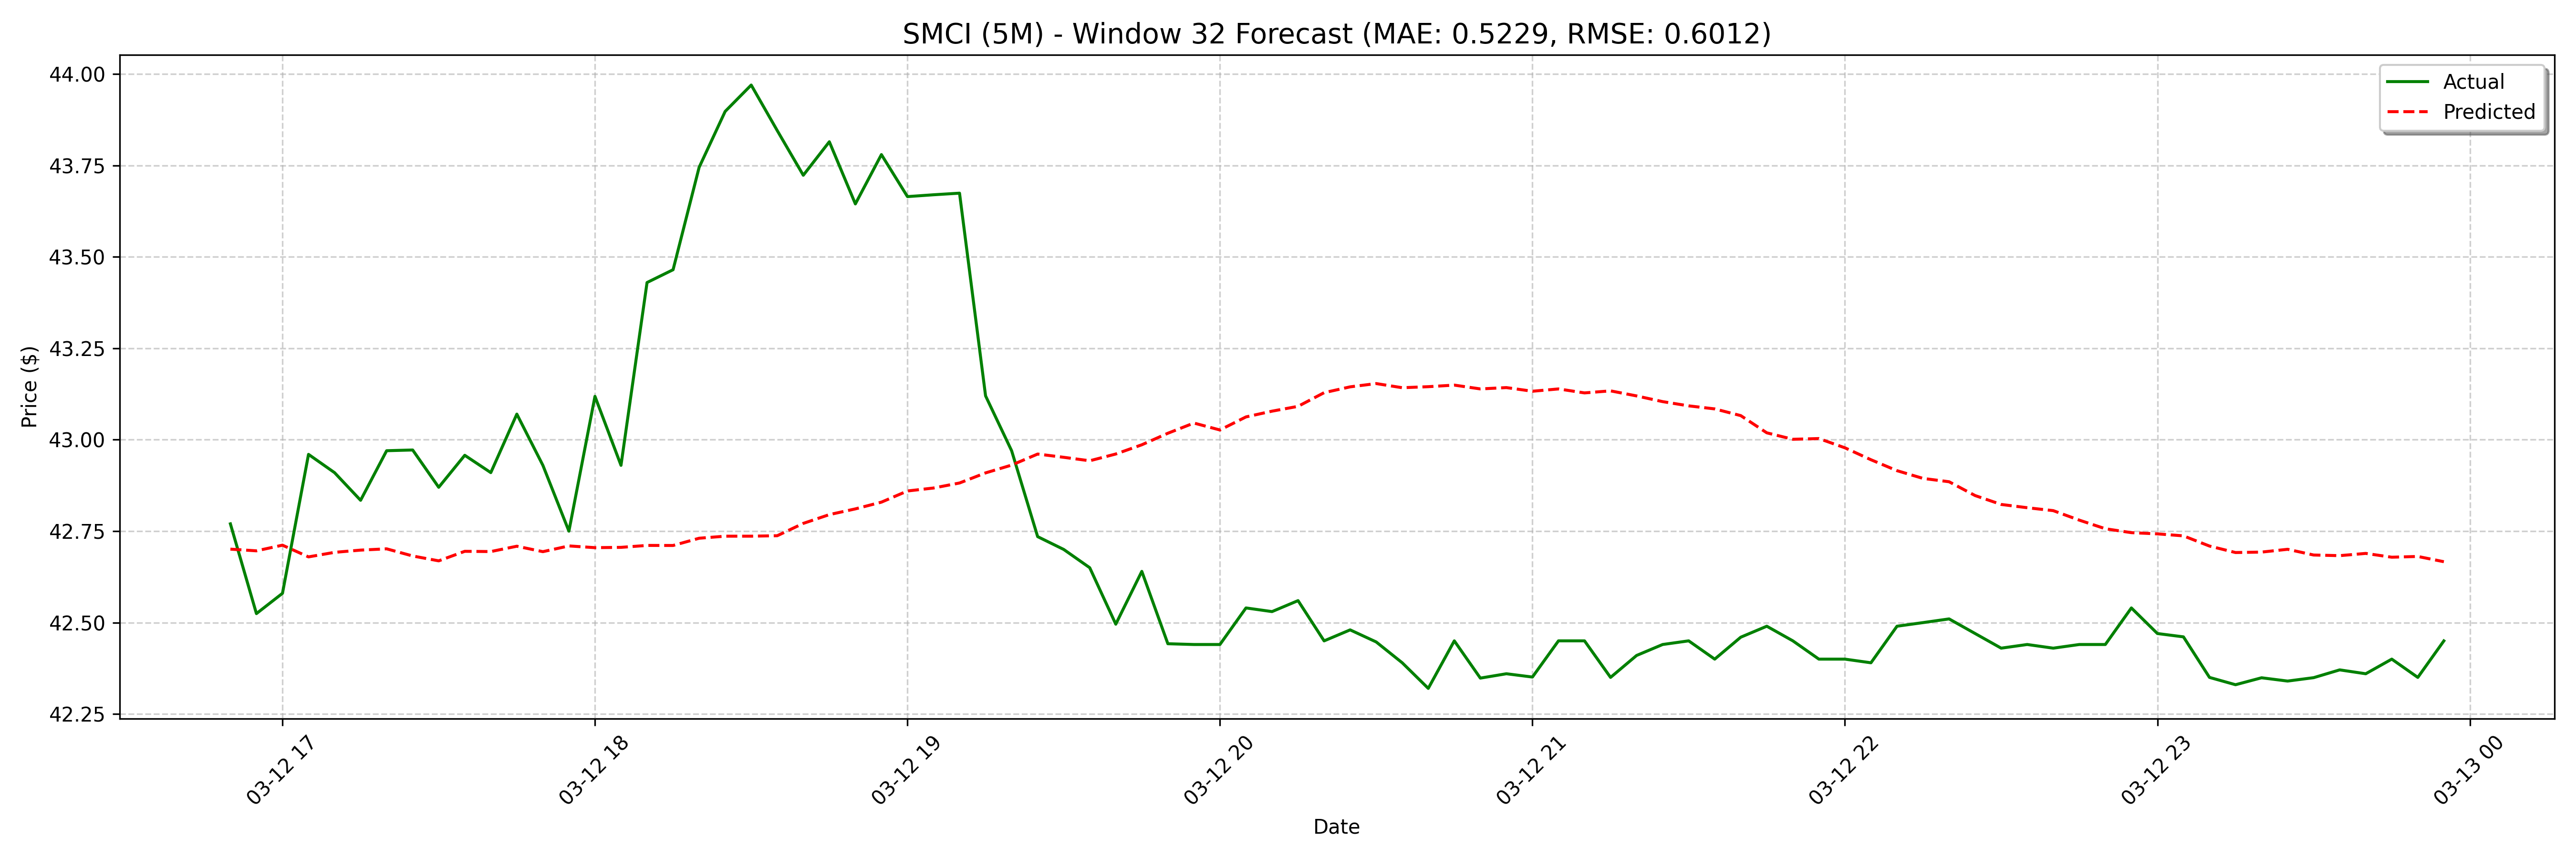

Values plotted in this chart, from the file beside it:
date, actual, forecast
2025-03-12 16:50:00, 42.77, 42.7
2025-03-12 16:55:00, 42.52, 42.7
2025-03-12 17:00:00, 42.58, 42.71
2025-03-12 17:05:00, 42.96, 42.68
2025-03-12 17:10:00, 42.91, 42.69
2025-03-12 17:15:00, 42.83, 42.7
2025-03-12 17:20:00, 42.97, 42.7
2025-03-12 17:25:00, 42.97, 42.68
2025-03-12 17:30:00, 42.87, 42.67
2025-03-12 17:35:00, 42.96, 42.69
2025-03-12 17:40:00, 42.91, 42.69
2025-03-12 17:45:00, 43.07, 42.71
2025-03-12 17:50:00, 42.93, 42.69
2025-03-12 17:55:00, 42.75, 42.71
2025-03-12 18:00:00, 43.12, 42.7
2025-03-12 18:05:00, 42.93, 42.71
2025-03-12 18:10:00, 43.43, 42.71
2025-03-12 18:15:00, 43.47, 42.71
2025-03-12 18:20:00, 43.74, 42.73
2025-03-12 18:25:00, 43.9, 42.74
2025-03-12 18:30:00, 43.97, 42.74
2025-03-12 18:35:00, 43.85, 42.74
2025-03-12 18:40:00, 43.72, 42.77
2025-03-12 18:45:00, 43.81, 42.8
2025-03-12 18:50:00, 43.65, 42.81
2025-03-12 18:55:00, 43.78, 42.83
2025-03-12 19:00:00, 43.67, 42.86
2025-03-12 19:05:00, 43.67, 42.87
2025-03-12 19:10:00, 43.67, 42.88
2025-03-12 19:15:00, 43.12, 42.91
2025-03-12 19:20:00, 42.97, 42.93
2025-03-12 19:25:00, 42.74, 42.96
2025-03-12 19:30:00, 42.7, 42.95
2025-03-12 19:35:00, 42.65, 42.94
2025-03-12 19:40:00, 42.5, 42.96
2025-03-12 19:45:00, 42.64, 42.99
2025-03-12 19:50:00, 42.44, 43.02
2025-03-12 19:55:00, 42.44, 43.05
2025-03-12 20:00:00, 42.44, 43.03
2025-03-12 20:05:00, 42.54, 43.06
2025-03-12 20:10:00, 42.53, 43.08
2025-03-12 20:15:00, 42.56, 43.09
2025-03-12 20:20:00, 42.45, 43.13
2025-03-12 20:25:00, 42.48, 43.14
2025-03-12 20:30:00, 42.45, 43.15
2025-03-12 20:35:00, 42.39, 43.14
2025-03-12 20:40:00, 42.32, 43.15
2025-03-12 20:45:00, 42.45, 43.15
2025-03-12 20:50:00, 42.35, 43.14
2025-03-12 20:55:00, 42.36, 43.14
2025-03-12 21:00:00, 42.35, 43.13
2025-03-12 21:05:00, 42.45, 43.14
2025-03-12 21:10:00, 42.45, 43.13
2025-03-12 21:15:00, 42.35, 43.13
2025-03-12 21:20:00, 42.41, 43.12
2025-03-12 21:25:00, 42.44, 43.1
2025-03-12 21:30:00, 42.45, 43.09
2025-03-12 21:35:00, 42.4, 43.08
2025-03-12 21:40:00, 42.46, 43.07
2025-03-12 21:45:00, 42.49, 43.02
... 68 more rows
